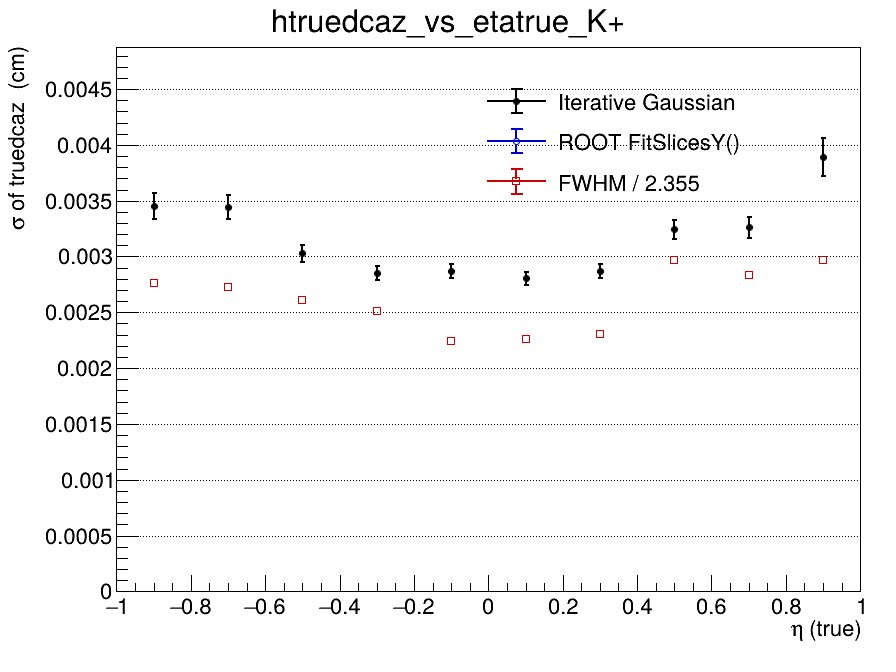

The table this chart was drawn from, first rows:
x_low, x_high, x_center, entries, iterative_mean, iterative_mean_error, iterative_sigma, iterative_sigma_error, iterative_chi2_ndf, iterative_iterations, iterative_fit_status, fitslicesy_sigma, fitslicesy_sigma_error, fwhm, fwhm_sigma
-1, -0.8, -0.9, 2890, 4.09301526752e-05, 8.91841012145e-05, 0.00345, 0.0001174, 1.123, 2, 0, 0, 0, 0.006495, 0.002758
-0.8, -0.6, -0.7, 3559, 0.0002603, 8.15643052873e-05, 0.003447, 0.0001082, 1.473, 2, 0, 0, 0, 0.006426, 0.002729
-0.6, -0.4, -0.5, 3875, 3.68156270546e-05, 6.19678375539e-05, 0.003028, 7.41901449069e-05, 1.325, 2, 0, 0, 0, 0.006152, 0.002613
-0.4, -0.2, -0.3, 4110, -3.58787534229e-05, 5.45450546843e-05, 0.002852, 6.24666554455e-05, 1.324, 2, 0, 0, 0, 0.005905, 0.002508
-0.2, 0, -0.1, 4394, -1.98387748283e-05, 5.33035288181e-05, 0.00287, 6.21568803382e-05, 1.488, 2, 0, 0, 0, 0.005275, 0.00224
0, 0.2, 0.1, 4243, -7.64880321577e-05, 5.23693631954e-05, 0.002804, 5.91249882932e-05, 1.257, 2, 0, 0, 0, 0.005315, 0.002257
0.2, 0.4, 0.3, 4144, -3.51014803535e-06, 5.48716784333e-05, 0.002873, 6.36453909332e-05, 0.9342, 2, 0, 0, 0, 0.005427, 0.002305
0.4, 0.6, 0.5, 3860, -4.37083598864e-05, 6.93954112538e-05, 0.003242, 8.4825071182e-05, 1.29, 2, 0, 0, 0, 0.007, 0.002973
0.6, 0.8, 0.7, 3540, -2.64543234205e-05, 7.34442294239e-05, 0.003262, 9.32071694629e-05, 1.068, 2, 0, 0, 0, 0.006665, 0.00283
0.8, 1, 0.9, 2971, -0.0003188, 0.0001098, 0.003893, 0.0001705, 1.02, 2, 0, 0, 0, 0.006998, 0.002972
